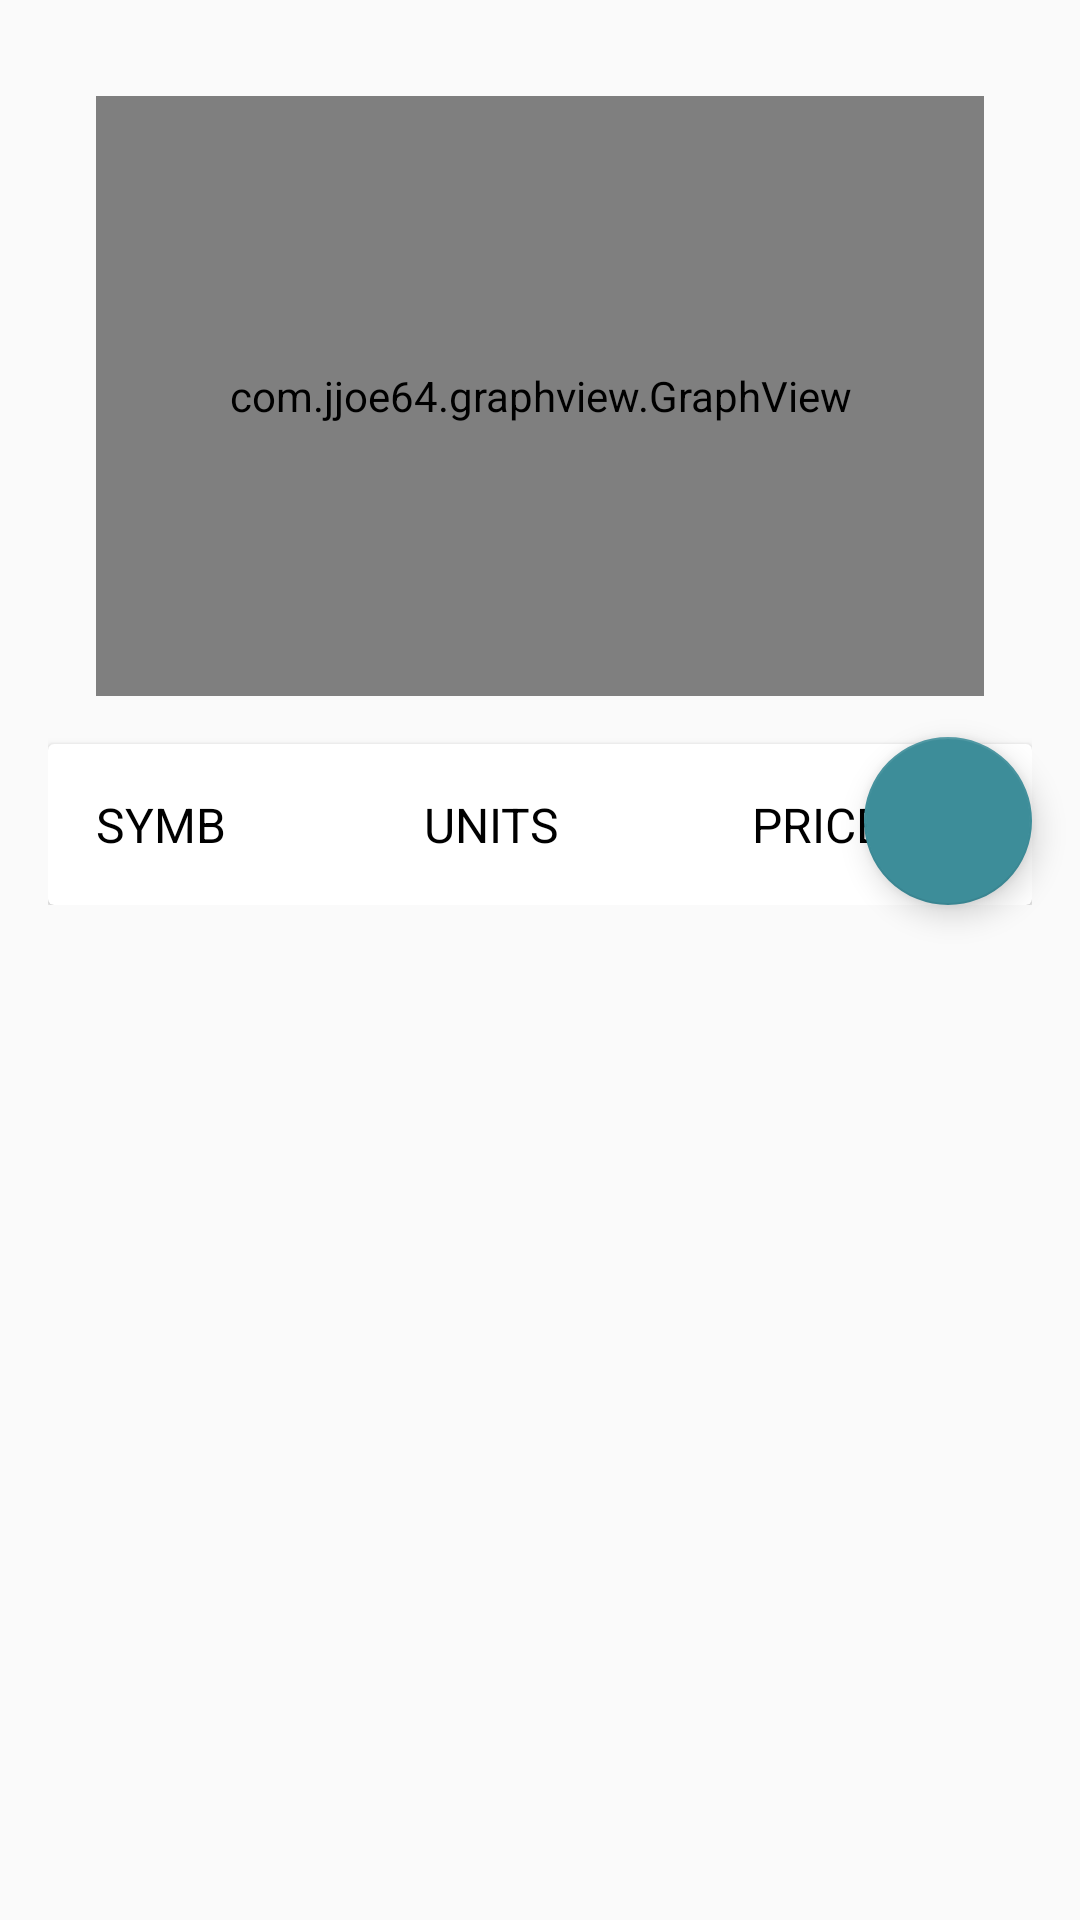

This screen was rendered from an Android layout file. Write that file and the resources it references.
<!-- AndroidManifest.xml: application theme AppTheme -->
<!-- res/layout/activity_stocks.xml -->
<?xml version="1.0" encoding="utf-8"?>
<ScrollView
    xmlns:android="http://schemas.android.com/apk/res/android"
    xmlns:app="http://schemas.android.com/apk/res-auto"
    xmlns:tools="http://schemas.android.com/tools" android:layout_width="match_parent"
    android:layout_height="wrap_content">

    <android.support.design.widget.CoordinatorLayout android:layout_width="match_parent"
                                                     android:layout_height="wrap_content">

        <LinearLayout
            android:layout_width="match_parent"
            android:layout_height="wrap_content"
            android:gravity="center"
            android:orientation="vertical"
            android:padding="16dp"
            tools:context="com.stocks.example.Activities.StocksActivity">

            <com.jjoe64.graphview.GraphView
                android:id="@+id/graph"
                android:layout_width="match_parent"
                android:layout_height="200dip"
                android:layout_margin="16dp"
                android:padding="16dp"/>

            <android.support.v7.widget.CardView android:layout_width="match_parent"
                                                android:layout_height="wrap_content"
                                                android:orientation="horizontal">

                <LinearLayout android:layout_width="match_parent"
                              android:layout_height="wrap_content"
                              android:orientation="horizontal">

                    <TextView style="@style/mini_text"
                              android:layout_width="0dp"
                              android:layout_height="wrap_content"
                              android:layout_weight="1"
                              android:text="SYMB"
                              android:textStyle="normal"/>
                    <TextView style="@style/mini_text"
                              android:layout_width="0dp"
                              android:layout_height="wrap_content"
                              android:layout_weight="1"
                              android:text="UNITS"
                              android:textStyle="normal"/>
                    <TextView style="@style/mini_text"
                              android:layout_width="0dp"
                              android:layout_height="wrap_content"
                              android:layout_weight="1"
                              android:text="PRICE"
                              android:textStyle="normal"/>

                </LinearLayout>
            </android.support.v7.widget.CardView>
            <android.support.v7.widget.RecyclerView android:id="@+id/options"
                                                    android:layout_width="match_parent"
                                                    android:layout_height="wrap_content"/>

        </LinearLayout>
        <android.support.design.widget.FloatingActionButton
            android:id="@+id/buy_fab"
            android:layout_width="wrap_content"
            android:layout_height="wrap_content"
            android:layout_gravity="bottom|end"
            android:layout_margin="16dp"
            android:padding="16dp"
            android:src="@drawable/ic_buy_cart"
            app:layout_anchor="@id/options"
            app:layout_anchorGravity="bottom|right|end"/>

    </android.support.design.widget.CoordinatorLayout>


</ScrollView>
<!-- resources referenced by this layout -->
<resources>
  <style name="mini_text">
          <item name="android:textSize">16sp</item>
          <item name="android:textColor">#000000</item>
          <item name="android:layout_margin">16dp</item>
          <item name="android:textStyle">bold</item>
      </style>
  <style name="AppTheme" parent="Theme.AppCompat.Light.DarkActionBar">
          
          <item name="colorPrimary">@color/colorPrimary</item>
          <item name="colorPrimaryDark">@color/colorPrimaryDark</item>
          <item name="colorAccent">@color/colorAccent</item>
      </style>
  <color name="colorPrimary">#3ab06d</color>
  <color name="colorPrimaryDark">#2E7D32</color>
  <color name="colorAccent">#3D8D99</color>
</resources>
